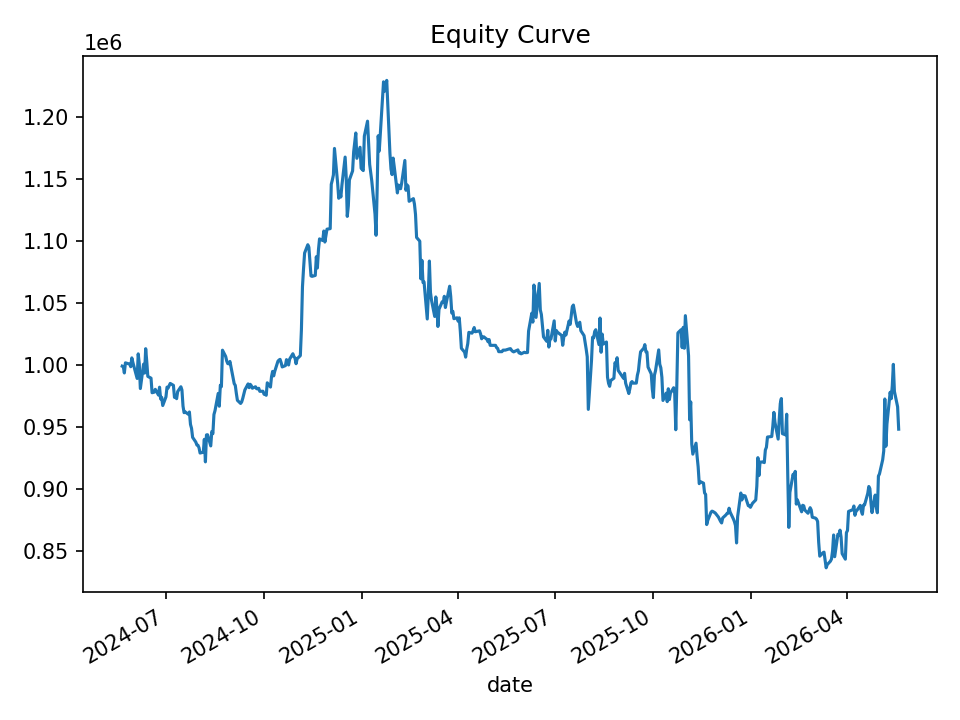

Data behind this chart, as committed beside it:
date, equity, cash_realized, open_positions, gross_exposure, exposure_pct
2024-05-21, 999002, 999002, 0, 0.0, 0.0
2024-05-22, 998687, 997508, 1, 49948, 0.05001
2024-05-23, 993471, 995247, 3, 149085, 0.1501
2024-05-24, 1001626, 992653, 6, 298879, 0.2984
2024-05-28, 1000608, 990856, 5, 248851, 0.2487
2024-05-29, 998510, 990856, 5, 248851, 0.2492
2024-05-30, 1005638, 989973, 6, 299133, 0.2975
2024-05-31, 1001925, 987448, 5, 250036, 0.2496
2024-06-03, 992349, 981218, 6, 299477, 0.3018
2024-06-04, 989017, 974171, 5, 249533, 0.2523
2024-06-05, 1008896, 973774, 16, 800726, 0.7937
2024-06-06, 1000811, 971207, 16, 800743, 0.8001
2024-06-07, 980877, 955060, 11, 550101, 0.5608
2024-06-10, 1000531, 955060, 11, 550101, 0.5498
2024-06-11, 993345, 953744, 10, 499789, 0.5031
2024-06-12, 1013074, 955393, 10, 500064, 0.4936
2024-06-13, 1002845, 950912, 8, 400026, 0.3989
2024-06-14, 990707, 951442, 7, 350233, 0.3535
2024-06-17, 989261, 948471, 4, 200431, 0.2026
2024-06-18, 977494, 971894, 2, 100194, 0.1025
2024-06-20, 977938, 970425, 6, 295913, 0.3026
2024-06-21, 980247, 968910, 6, 294689, 0.3006
2024-06-24, 975591, 965986, 9, 440810, 0.4518
2024-06-25, 981961, 964139, 13, 637198, 0.6489
2024-06-26, 972463, 962767, 9, 440256, 0.4527
2024-06-27, 973755, 960573, 10, 489013, 0.5022
2024-06-28, 967159, 957152, 9, 439501, 0.4544
2024-07-01, 974115, 953531, 8, 390558, 0.4009
2024-07-02, 982007, 950006, 6, 292755, 0.2981
2024-07-03, 981258, 949693, 6, 292755, 0.2983
2024-07-05, 984994, 948464, 6, 293012, 0.2975
2024-07-08, 983465, 948130, 5, 243942, 0.248
2024-07-09, 973756, 947394, 5, 243942, 0.2505
2024-07-10, 975071, 946444, 6, 292715, 0.3002
2024-07-11, 972683, 943561, 7, 341413, 0.351
2024-07-12, 978425, 941891, 8, 390268, 0.3989
2024-07-15, 982320, 943550, 7, 341744, 0.3479
2024-07-16, 979668, 950869, 7, 341789, 0.3489
2024-07-17, 966687, 945053, 3, 146297, 0.1513
2024-07-18, 961367, 942270, 2, 97515, 0.1014
2024-07-19, 962032, 941518, 3, 145385, 0.1511
2024-07-22, 960074, 938359, 3, 145385, 0.1514
2024-07-23, 961934, 937215, 3, 145533, 0.1513
2024-07-24, 951927, 945472, 2, 96599, 0.1015
2024-07-25, 948702, 948702, 0, 0.0, 0.0
2024-07-26, 941457, 945439, 2, 94575, 0.1005
2024-07-29, 937609, 939456, 1, 47381, 0.05053
2024-07-30, 935284, 935284, 0, 0.0, 0.0
2024-07-31, 935074, 934921, 1, 46745, 0.04999
2024-08-01, 933029, 934157, 3, 140200, 0.1503
2024-08-02, 928775, 932008, 1, 46759, 0.05034
2024-08-05, 929417, 932008, 1, 46759, 0.05031
2024-08-06, 939876, 931180, 23, 1073550, 1.142
2024-08-07, 921630, 926952, 22, 1027026, 1.114
2024-08-08, 943434, 923814, 24, 1121809, 1.189
2024-08-09, 943572, 923251, 23, 1074666, 1.139
2024-08-12, 934527, 920011, 20, 933995, 0.9994
2024-08-13, 946172, 920011, 20, 933995, 0.9871
2024-08-14, 944453, 915622, 19, 887237, 0.9394
2024-08-15, 959889, 915622, 19, 887237, 0.9243
... 440 more rows
